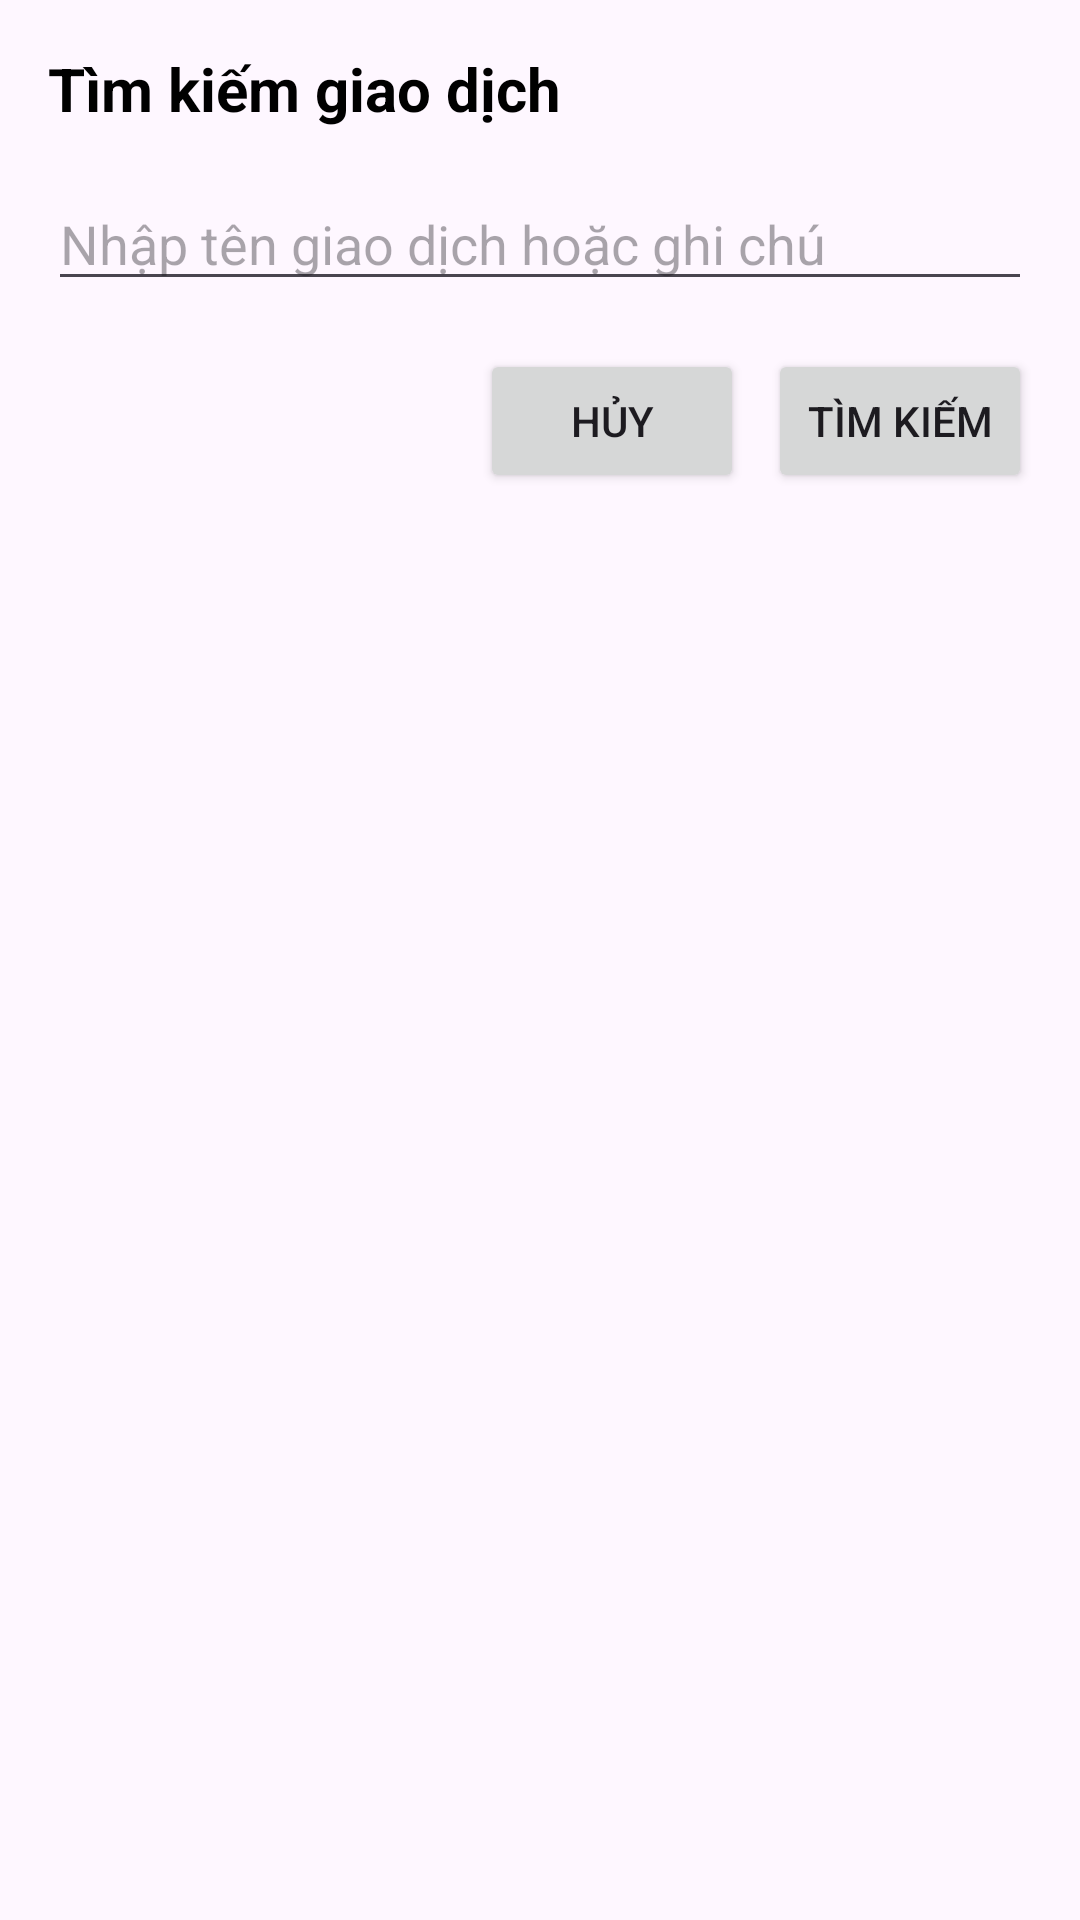

Produce the Android XML layout that renders to this screen, including the resource entries it uses.
<!-- AndroidManifest.xml: application theme Theme.ExpenseManagerApp -->
<!-- res/layout/dialog_search_transactions.xml -->
<?xml version="1.0" encoding="utf-8"?>
<LinearLayout xmlns:android="http://schemas.android.com/apk/res/android"
    android:layout_width="match_parent"
    android:layout_height="wrap_content"
    android:orientation="vertical"
    android:padding="16dp">

    <TextView
        android:layout_width="wrap_content"
        android:layout_height="wrap_content"
        android:text="Tìm kiếm giao dịch"
        android:textSize="20sp"
        android:textStyle="bold"
        android:textColor="@android:color/black"
        android:layout_marginBottom="16dp"/>

    <EditText
        android:id="@+id/et_search_keyword"
        android:layout_width="match_parent"
        android:layout_height="wrap_content"
        android:hint="Nhập tên giao dịch hoặc ghi chú"
        android:inputType="text"
        android:layout_marginBottom="16dp"/>

    <LinearLayout
        android:layout_width="match_parent"
        android:layout_height="wrap_content"
        android:orientation="horizontal"
        android:gravity="end">

        <Button
            android:id="@+id/btn_cancel_search"
            android:layout_width="wrap_content"
            android:layout_height="wrap_content"
            android:text="Hủy"
            android:layout_marginEnd="8dp"/>

        <Button
            android:id="@+id/btn_search_transactions"
            android:layout_width="wrap_content"
            android:layout_height="wrap_content"
            android:text="Tìm kiếm"/>

    </LinearLayout>

</LinearLayout>
<!-- resources referenced by this layout -->
<resources>
  <style name="Theme.ExpenseManagerApp" parent="Base.Theme.ExpenseManagerApp" />
  <style name="Base.Theme.ExpenseManagerApp" parent="Theme.Material3.DayNight.NoActionBar">
          
          
      </style>
</resources>
